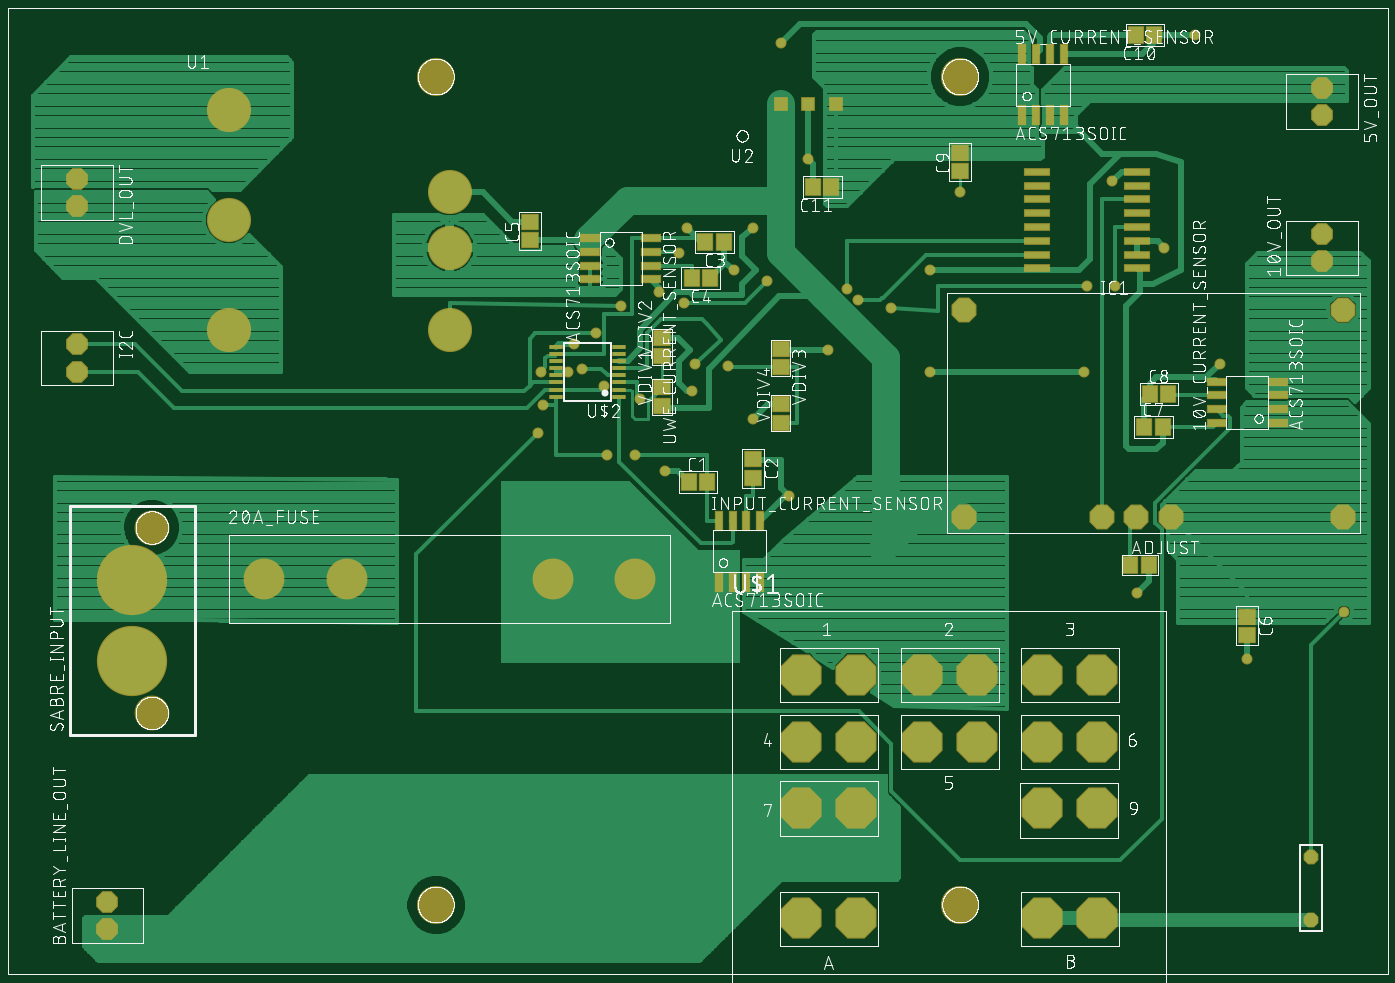
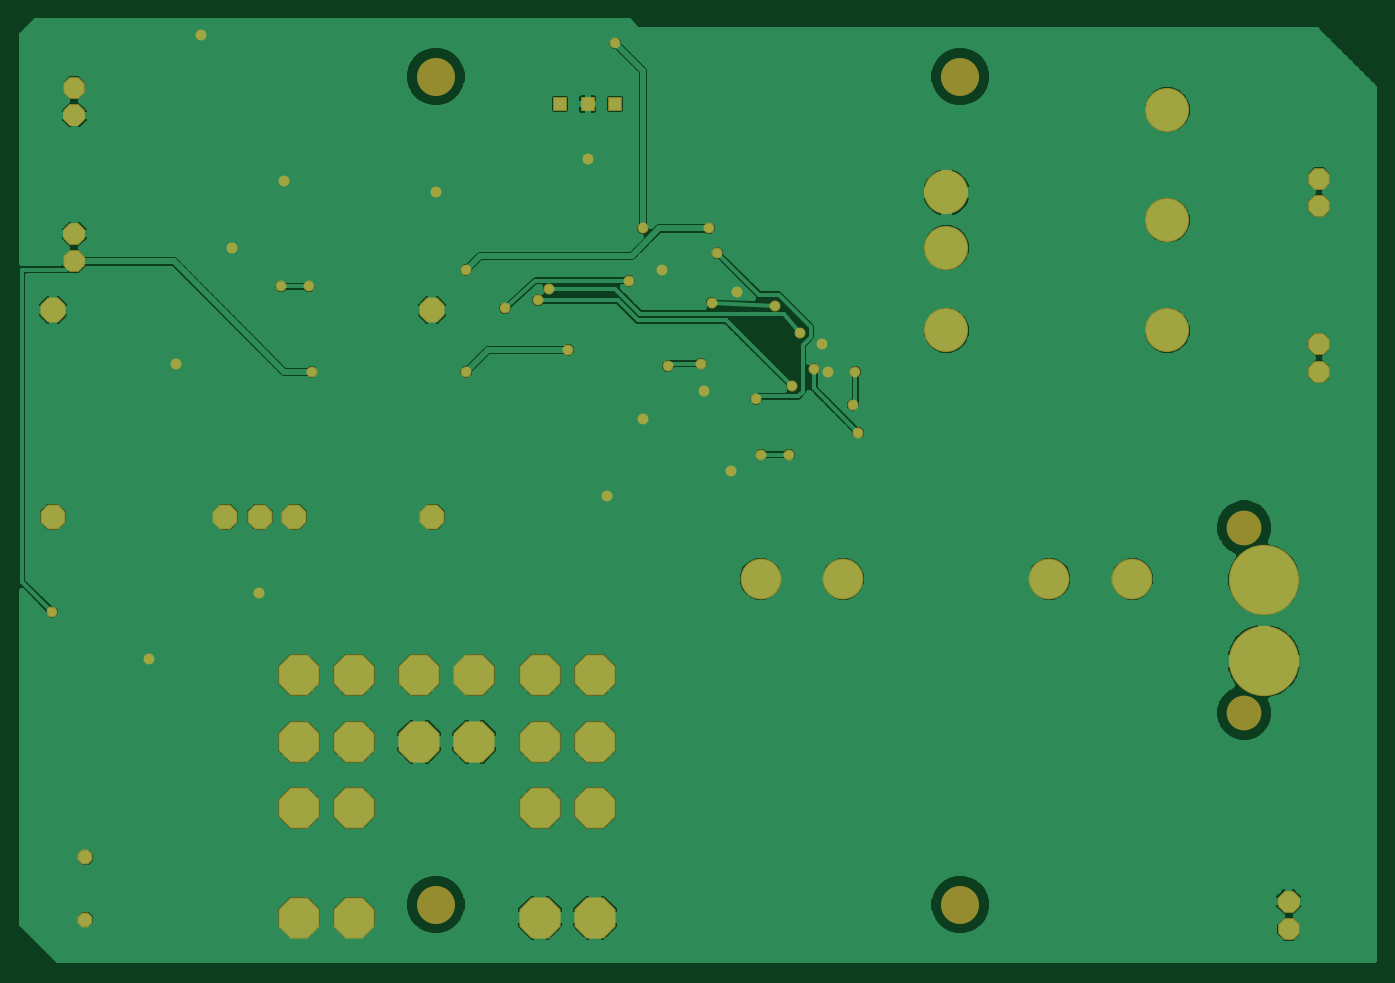
Circuit board: 6 layer files. Board 124.5 x 86.5 mm.
- top_copper: Powerboard.cmp (45120 bytes)
- drill: Powerboard.drd (1708 bytes)
- top_silk: Powerboard.plc (295684 bytes)
- bottom_copper: Powerboard.sol (69370 bytes)
- top_mask: Powerboard.stc (4750 bytes)
- bottom_mask: Powerboard.sts (2548 bytes)

=== top_copper: Powerboard.cmp (45120 bytes, source omitted) ===
=== drill: Powerboard.drd ===
%
M48
M72
T01C0.01575
T02C0.02559
T03C0.04724
T04C0.05500
T05C0.10000
T06C0.10118
T07C0.11200
T08C0.11800
T09C0.13000
T10C0.20669
%
T01
X239000Y210921
X228000Y216921
X218000Y216921
X193000Y224921
X195000Y234921
X194000Y246921
X204000Y246921
X209000Y247921
X206000Y256921
X214000Y260921
X223000Y270921
X237000Y275921
X246000Y271921
X264000Y283921
X276000Y279921
X271000Y298921
X247000Y298921
X244000Y289921
X291000Y323921
X281000Y365921
X346000Y311921
X335000Y283921
X321000Y269921
X309000Y272921
X305000Y276921
X298000Y254921
X271000Y229921
X249000Y239921
X250000Y249921
X262000Y248921
X230000Y236921
X217000Y241921
X284000Y201921
X335000Y246921
X391000Y246921
X392000Y277921
X402000Y277921
X420000Y291921
X401000Y315921
X431000Y368921
X440000Y249921
X410000Y166921
X450000Y142921
X485000Y159921
T02
X473000Y70984
X473000Y48484
X301000Y343921
X291000Y343921
X281000Y343921
T03
X37000Y44921
X37000Y54921
X26000Y246921
X26000Y256921
X26000Y306921
X26000Y316921
X477000Y296921
X477000Y286921
X477000Y339921
X477000Y349921
T04
X484750Y269421
X484750Y194421
X422250Y194421
X409750Y194421
X397250Y194421
X347250Y194421
X347250Y269421
T05
X228350Y171921
X198350Y171921
X123650Y171921
X93650Y171921
T06
X288299Y137213
X308299Y137213
X332000Y137213
X352000Y137213
X375701Y137213
X395701Y137213
X395701Y112921
X375701Y112921
X352000Y112921
X332000Y112921
X308299Y112921
X288299Y112921
X288299Y88906
X308299Y88906
X308299Y49221
X288299Y49221
X375701Y49221
X395701Y49221
X395701Y88906
X375701Y88906
T07
X161000Y261921
X161000Y291921
X161000Y311921
X81000Y301921
X81000Y341921
X81000Y261921
T08
X53100Y190521
X53100Y123321
T09
X156000Y53921
X346000Y53921
X346000Y353921
X156000Y353921
T10
X46000Y171671
X46000Y142171
M30

=== top_silk: Powerboard.plc (295684 bytes, source omitted) ===
=== bottom_copper: Powerboard.sol (69370 bytes, source omitted) ===
=== top_mask: Powerboard.stc ===
G75*
%MOIN*%
%OFA0B0*%
%FSLAX25Y25*%
%IPPOS*%
%LPD*%
%AMOC8*
5,1,8,0,0,1.08239X$1,22.5*
%
%ADD10C,0.13800*%
%ADD11R,0.07690X0.03359*%
%ADD12OC8,0.07887*%
%ADD13OC8,0.09050*%
%ADD14C,0.14800*%
%ADD15R,0.03359X0.07690*%
%ADD16R,0.05918X0.06706*%
%ADD17R,0.06706X0.05918*%
%ADD18R,0.09461X0.03162*%
%ADD19OC8,0.05359*%
%ADD20C,0.12600*%
%ADD21C,0.25469*%
%ADD22OC8,0.14918*%
%ADD23R,0.05315X0.01772*%
%ADD24C,0.16000*%
%ADD25R,0.05359X0.05359*%
%ADD26C,0.03975*%
D10*
X0156000Y0053921D03*
X0346000Y0053921D03*
X0346000Y0353921D03*
X0156000Y0353921D03*
D11*
X0211976Y0295421D03*
X0211976Y0290421D03*
X0211976Y0285421D03*
X0211976Y0280421D03*
X0234024Y0280421D03*
X0234024Y0285421D03*
X0234024Y0290421D03*
X0234024Y0295421D03*
X0438976Y0243421D03*
X0438976Y0238421D03*
X0438976Y0233421D03*
X0438976Y0228421D03*
X0461024Y0228421D03*
X0461024Y0233421D03*
X0461024Y0238421D03*
X0461024Y0243421D03*
D12*
X0037000Y0044921D03*
X0037000Y0054921D03*
X0026000Y0246921D03*
X0026000Y0256921D03*
X0026000Y0306921D03*
X0026000Y0316921D03*
X0477000Y0296921D03*
X0477000Y0286921D03*
X0477000Y0339921D03*
X0477000Y0349921D03*
D13*
X0484750Y0269421D03*
X0484750Y0194421D03*
X0422250Y0194421D03*
X0409750Y0194421D03*
X0397250Y0194421D03*
X0347250Y0194421D03*
X0347250Y0269421D03*
D14*
X0228350Y0171921D03*
X0198350Y0171921D03*
X0123650Y0171921D03*
X0093650Y0171921D03*
D15*
X0258500Y0170898D03*
X0263500Y0170898D03*
X0268500Y0170898D03*
X0273500Y0170898D03*
X0273500Y0192945D03*
X0268500Y0192945D03*
X0263500Y0192945D03*
X0258500Y0192945D03*
X0368500Y0339898D03*
X0373500Y0339898D03*
X0378500Y0339898D03*
X0383500Y0339898D03*
X0383500Y0361945D03*
X0378500Y0361945D03*
X0373500Y0361945D03*
X0368500Y0361945D03*
D16*
X0409654Y0368921D03*
X0416346Y0368921D03*
X0299346Y0313921D03*
X0292654Y0313921D03*
X0260346Y0293921D03*
X0253654Y0293921D03*
X0255346Y0280921D03*
X0248654Y0280921D03*
X0247654Y0206921D03*
X0254346Y0206921D03*
X0407654Y0176921D03*
X0414346Y0176921D03*
X0412654Y0226921D03*
X0419346Y0226921D03*
X0421346Y0238921D03*
X0414654Y0238921D03*
D17*
X0450000Y0158268D03*
X0450000Y0151575D03*
X0281000Y0228575D03*
X0281000Y0235268D03*
X0281000Y0248575D03*
X0281000Y0255268D03*
X0238000Y0252575D03*
X0238000Y0259268D03*
X0238000Y0241268D03*
X0238000Y0234575D03*
X0271000Y0215268D03*
X0271000Y0208575D03*
X0190000Y0294575D03*
X0190000Y0301268D03*
X0346000Y0319575D03*
X0346000Y0326268D03*
D18*
X0373890Y0319421D03*
X0373890Y0314421D03*
X0373890Y0309421D03*
X0373890Y0304421D03*
X0373890Y0299421D03*
X0373890Y0294421D03*
X0373890Y0289421D03*
X0373890Y0284421D03*
X0410110Y0284421D03*
X0410110Y0289421D03*
X0410110Y0294421D03*
X0410110Y0299421D03*
X0410110Y0304421D03*
X0410110Y0309421D03*
X0410110Y0314421D03*
X0410110Y0319421D03*
D19*
X0473000Y0070984D03*
X0473000Y0048484D03*
D20*
X0053100Y0123321D03*
X0053100Y0190521D03*
D21*
X0046000Y0171671D03*
X0046000Y0142171D03*
D22*
X0288299Y0137213D03*
X0308299Y0137213D03*
X0332000Y0137213D03*
X0352000Y0137213D03*
X0375701Y0137213D03*
X0395701Y0137213D03*
X0395701Y0112921D03*
X0375701Y0112921D03*
X0352000Y0112921D03*
X0332000Y0112921D03*
X0308299Y0112921D03*
X0288299Y0112921D03*
X0288299Y0088906D03*
X0308299Y0088906D03*
X0308299Y0049221D03*
X0288299Y0049221D03*
X0375701Y0049221D03*
X0395701Y0049221D03*
X0395701Y0088906D03*
X0375701Y0088906D03*
D23*
X0222516Y0237965D03*
X0222516Y0240524D03*
X0222516Y0243083D03*
X0222516Y0245642D03*
X0222516Y0248201D03*
X0222516Y0250760D03*
X0222516Y0253319D03*
X0222516Y0255878D03*
X0199484Y0255878D03*
X0199484Y0253319D03*
X0199484Y0250760D03*
X0199484Y0248201D03*
X0199484Y0245642D03*
X0199484Y0243083D03*
X0199484Y0240524D03*
X0199484Y0237965D03*
D24*
X0161000Y0261921D03*
X0161000Y0291921D03*
X0161000Y0311921D03*
X0081000Y0301921D03*
X0081000Y0341921D03*
X0081000Y0261921D03*
D25*
X0281000Y0343921D03*
X0291000Y0343921D03*
X0301000Y0343921D03*
D26*
X0291000Y0323921D03*
X0271000Y0298921D03*
X0264000Y0283921D03*
X0276000Y0279921D03*
X0246000Y0271921D03*
X0237000Y0275921D03*
X0223000Y0270921D03*
X0214000Y0260921D03*
X0206000Y0256921D03*
X0209000Y0247921D03*
X0204000Y0246921D03*
X0194000Y0246921D03*
X0195000Y0234921D03*
X0193000Y0224921D03*
X0218000Y0216921D03*
X0228000Y0216921D03*
X0239000Y0210921D03*
X0271000Y0229921D03*
X0249000Y0239921D03*
X0250000Y0249921D03*
X0262000Y0248921D03*
X0230000Y0236921D03*
X0217000Y0241921D03*
X0244000Y0289921D03*
X0247000Y0298921D03*
X0305000Y0276921D03*
X0309000Y0272921D03*
X0321000Y0269921D03*
X0335000Y0283921D03*
X0346000Y0311921D03*
X0392000Y0277921D03*
X0402000Y0277921D03*
X0420000Y0291921D03*
X0401000Y0315921D03*
X0431000Y0368921D03*
X0281000Y0365921D03*
X0298000Y0254921D03*
X0335000Y0246921D03*
X0391000Y0246921D03*
X0440000Y0249921D03*
X0410000Y0166921D03*
X0450000Y0142921D03*
X0485000Y0159921D03*
X0284000Y0201921D03*
M02*

=== bottom_mask: Powerboard.sts ===
G75*
%MOIN*%
%OFA0B0*%
%FSLAX25Y25*%
%IPPOS*%
%LPD*%
%AMOC8*
5,1,8,0,0,1.08239X$1,22.5*
%
%ADD10C,0.13800*%
%ADD11OC8,0.07887*%
%ADD12OC8,0.09050*%
%ADD13C,0.14800*%
%ADD14OC8,0.05359*%
%ADD15C,0.12600*%
%ADD16C,0.25469*%
%ADD17OC8,0.14918*%
%ADD18C,0.16000*%
%ADD19R,0.05359X0.05359*%
%ADD20C,0.03975*%
D10*
X0156000Y0053921D03*
X0346000Y0053921D03*
X0346000Y0353921D03*
X0156000Y0353921D03*
D11*
X0037000Y0044921D03*
X0037000Y0054921D03*
X0026000Y0246921D03*
X0026000Y0256921D03*
X0026000Y0306921D03*
X0026000Y0316921D03*
X0477000Y0296921D03*
X0477000Y0286921D03*
X0477000Y0339921D03*
X0477000Y0349921D03*
D12*
X0484750Y0269421D03*
X0484750Y0194421D03*
X0422250Y0194421D03*
X0409750Y0194421D03*
X0397250Y0194421D03*
X0347250Y0194421D03*
X0347250Y0269421D03*
D13*
X0228350Y0171921D03*
X0198350Y0171921D03*
X0123650Y0171921D03*
X0093650Y0171921D03*
D14*
X0473000Y0070984D03*
X0473000Y0048484D03*
D15*
X0053100Y0123321D03*
X0053100Y0190521D03*
D16*
X0046000Y0171671D03*
X0046000Y0142171D03*
D17*
X0288299Y0137213D03*
X0308299Y0137213D03*
X0332000Y0137213D03*
X0352000Y0137213D03*
X0375701Y0137213D03*
X0395701Y0137213D03*
X0395701Y0112921D03*
X0375701Y0112921D03*
X0352000Y0112921D03*
X0332000Y0112921D03*
X0308299Y0112921D03*
X0288299Y0112921D03*
X0288299Y0088906D03*
X0308299Y0088906D03*
X0308299Y0049221D03*
X0288299Y0049221D03*
X0375701Y0049221D03*
X0395701Y0049221D03*
X0395701Y0088906D03*
X0375701Y0088906D03*
D18*
X0161000Y0261921D03*
X0161000Y0291921D03*
X0161000Y0311921D03*
X0081000Y0301921D03*
X0081000Y0341921D03*
X0081000Y0261921D03*
D19*
X0281000Y0343921D03*
X0291000Y0343921D03*
X0301000Y0343921D03*
D20*
X0291000Y0323921D03*
X0271000Y0298921D03*
X0264000Y0283921D03*
X0276000Y0279921D03*
X0246000Y0271921D03*
X0237000Y0275921D03*
X0223000Y0270921D03*
X0214000Y0260921D03*
X0206000Y0256921D03*
X0209000Y0247921D03*
X0204000Y0246921D03*
X0194000Y0246921D03*
X0195000Y0234921D03*
X0193000Y0224921D03*
X0218000Y0216921D03*
X0228000Y0216921D03*
X0239000Y0210921D03*
X0271000Y0229921D03*
X0249000Y0239921D03*
X0250000Y0249921D03*
X0262000Y0248921D03*
X0230000Y0236921D03*
X0217000Y0241921D03*
X0244000Y0289921D03*
X0247000Y0298921D03*
X0305000Y0276921D03*
X0309000Y0272921D03*
X0321000Y0269921D03*
X0335000Y0283921D03*
X0346000Y0311921D03*
X0392000Y0277921D03*
X0402000Y0277921D03*
X0420000Y0291921D03*
X0401000Y0315921D03*
X0431000Y0368921D03*
X0281000Y0365921D03*
X0298000Y0254921D03*
X0335000Y0246921D03*
X0391000Y0246921D03*
X0440000Y0249921D03*
X0410000Y0166921D03*
X0450000Y0142921D03*
X0485000Y0159921D03*
X0284000Y0201921D03*
M02*

